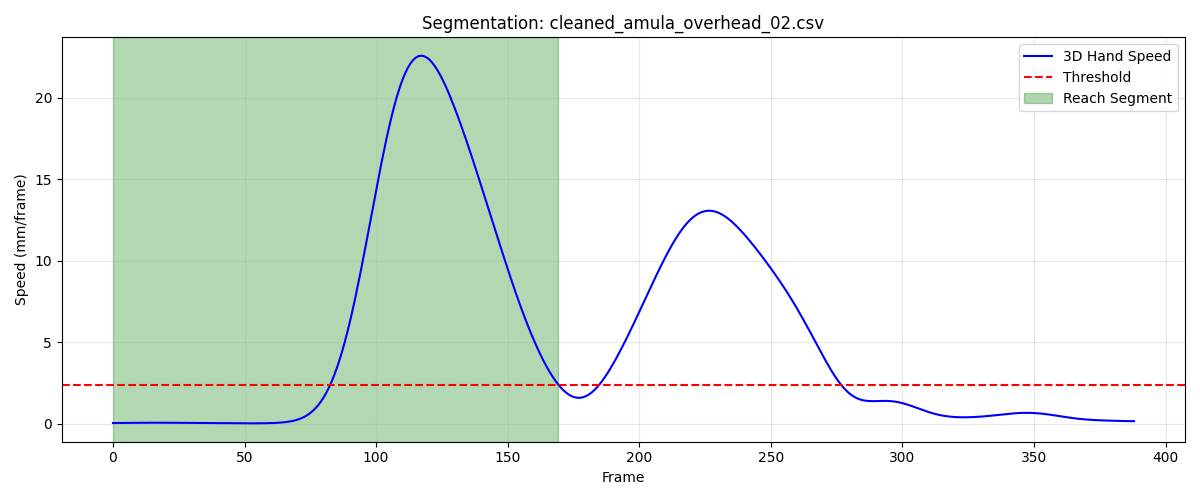

Values plotted in this chart, from the file beside it:
frame, sub_frame, shoulderr_x, shoulderr_y, shoulderr_z, humr1_x, humr1_y, humr1_z, humr2_x, humr2_y, humr2_z, humr3_x, humr3_y, humr3_z, humr4_x, humr4_y, humr4_z, humr5_x, humr5_y, humr5_z, humr6_x, humr6_y, humr6_z, humr7_x
1, 0, 184.3, -676.7, 734.4, 232.5, -642.3, 612.4, 235.5, -630.6, 540.6, 217.3, -691.5, 604.4, 195.1, -590.6, 599.5, 219.1, -691, 545, 202.6, -595, 543.8, 164.1
2, 0, 184.2, -676.7, 734.4, 232.5, -642.4, 612.4, 235.5, -630.6, 540.6, 217.2, -691.6, 604.4, 195.1, -590.7, 599.5, 219.1, -691.1, 545, 203, -594.9, 543.9, 164.1
3, 0, 184.2, -676.8, 734.4, 232.4, -642.4, 612.4, 235.5, -630.6, 540.6, 217.2, -691.6, 604.4, 195, -590.7, 599.5, 219, -691.1, 545, 203.2, -594.7, 543.9, 164
4, 0, 184.2, -676.8, 734.4, 232.4, -642.5, 612.4, 235.4, -630.7, 540.6, 217.1, -691.7, 604.4, 195, -590.8, 599.5, 218.9, -691.2, 545, 203.4, -594.7, 544, 163.9
5, 0, 184.1, -676.8, 734.4, 232.4, -642.5, 612.3, 235.4, -630.7, 540.5, 217, -691.7, 604.4, 195, -590.8, 599.5, 218.9, -691.2, 544.9, 203.4, -594.7, 544, 163.9
6, 0, 184.1, -676.9, 734.4, 232.3, -642.6, 612.3, 235.4, -630.8, 540.5, 217, -691.8, 604.3, 195, -590.8, 599.4, 218.8, -691.3, 544.9, 203.4, -594.7, 544, 163.8
7, 0, 184, -676.9, 734.3, 232.3, -642.6, 612.3, 235.3, -630.8, 540.5, 216.9, -691.8, 604.3, 194.9, -590.9, 599.4, 218.7, -691.3, 544.9, 203.4, -594.8, 543.9, 163.7
8, 0, 184, -676.9, 734.3, 232.2, -642.6, 612.3, 235.3, -630.9, 540.5, 216.8, -691.9, 604.3, 194.9, -590.9, 599.4, 218.7, -691.4, 544.9, 203.3, -594.8, 543.9, 163.7
9, 0, 183.9, -676.9, 734.3, 232.2, -642.7, 612.3, 235.2, -630.9, 540.4, 216.8, -691.9, 604.3, 194.9, -590.9, 599.4, 218.6, -691.4, 544.9, 203.2, -594.9, 543.9, 163.6
10, 0, 183.9, -676.9, 734.3, 232.1, -642.7, 612.3, 235.2, -630.9, 540.4, 216.7, -691.9, 604.3, 194.8, -591, 599.4, 218.6, -691.4, 544.9, 203.2, -594.9, 543.8, 163.6
11, 0, 183.8, -676.9, 734.3, 232.1, -642.7, 612.3, 235.1, -631, 540.4, 216.7, -691.9, 604.3, 194.8, -591, 599.4, 218.5, -691.5, 544.9, 203.1, -594.9, 543.8, 163.5
12, 0, 183.8, -677, 734.3, 232, -642.7, 612.3, 235, -631, 540.4, 216.6, -692, 604.3, 194.7, -591, 599.4, 218.4, -691.5, 544.9, 203.1, -594.9, 543.8, 163.5
13, 0, 183.7, -677, 734.3, 232, -642.8, 612.3, 235, -631, 540.4, 216.5, -692, 604.3, 194.7, -591, 599.4, 218.4, -691.5, 544.9, 203.1, -594.9, 543.8, 163.4
14, 0, 183.7, -677, 734.3, 231.9, -642.8, 612.3, 234.9, -631.1, 540.4, 216.5, -692, 604.3, 194.6, -591, 599.4, 218.3, -691.6, 544.9, 203.1, -594.9, 543.9, 163.3
15, 0, 183.6, -677, 734.3, 231.9, -642.8, 612.3, 234.9, -631.1, 540.4, 216.4, -692, 604.3, 194.6, -591.1, 599.4, 218.3, -691.6, 544.9, 203.1, -595, 543.9, 163.3
16, 0, 183.6, -677.1, 734.3, 231.9, -642.9, 612.3, 234.8, -631.1, 540.4, 216.4, -692.1, 604.3, 194.5, -591.1, 599.4, 218.2, -691.6, 544.9, 203, -595, 543.8, 163.2
17, 0, 183.5, -677.1, 734.3, 231.8, -642.9, 612.3, 234.8, -631.2, 540.4, 216.3, -692.1, 604.3, 194.5, -591.1, 599.4, 218.1, -691.7, 544.9, 202.8, -595.1, 543.8, 163.2
18, 0, 183.5, -677.2, 734.3, 231.8, -643, 612.3, 234.7, -631.2, 540.4, 216.3, -692.2, 604.3, 194.5, -591.2, 599.4, 218.1, -691.7, 544.9, 202.7, -595.2, 543.8, 163.1
19, 0, 183.4, -677.2, 734.3, 231.7, -643, 612.2, 234.7, -631.3, 540.4, 216.2, -692.2, 604.3, 194.4, -591.2, 599.3, 218, -691.8, 544.9, 202.5, -595.3, 543.8, 163.1
20, 0, 183.4, -677.3, 734.3, 231.7, -643.1, 612.2, 234.6, -631.4, 540.4, 216.2, -692.3, 604.3, 194.4, -591.3, 599.3, 218, -691.8, 544.9, 202.3, -595.4, 543.7, 163
21, 0, 183.3, -677.3, 734.3, 231.6, -643.1, 612.2, 234.6, -631.4, 540.4, 216.1, -692.3, 604.3, 194.4, -591.3, 599.3, 217.9, -691.9, 544.9, 202.3, -595.5, 543.7, 163
22, 0, 183.3, -677.4, 734.3, 231.6, -643.2, 612.2, 234.6, -631.5, 540.3, 216.1, -692.4, 604.2, 194.4, -591.4, 599.3, 217.9, -691.9, 544.8, 202.2, -595.5, 543.7, 162.9
23, 0, 183.2, -677.4, 734.3, 231.6, -643.3, 612.2, 234.6, -631.6, 540.3, 216, -692.5, 604.2, 194.3, -591.5, 599.3, 217.8, -692, 544.8, 202.3, -595.6, 543.7, 162.9
24, 0, 183.2, -677.5, 734.3, 231.5, -643.3, 612.2, 234.5, -631.6, 540.3, 216, -692.5, 604.2, 194.3, -591.5, 599.3, 217.8, -692.1, 544.8, 202.3, -595.6, 543.7, 162.9
25, 0, 183.1, -677.5, 734.3, 231.5, -643.4, 612.2, 234.5, -631.7, 540.3, 215.9, -692.6, 604.2, 194.3, -591.6, 599.3, 217.7, -692.1, 544.8, 202.3, -595.6, 543.7, 162.8
26, 0, 183.1, -677.6, 734.3, 231.4, -643.5, 612.2, 234.5, -631.8, 540.3, 215.9, -692.6, 604.2, 194.2, -591.6, 599.3, 217.7, -692.2, 544.8, 202.4, -595.6, 543.8, 162.8
27, 0, 183.1, -677.6, 734.3, 231.4, -643.5, 612.2, 234.4, -631.8, 540.4, 215.8, -692.7, 604.2, 194.2, -591.7, 599.3, 217.6, -692.2, 544.8, 202.5, -595.6, 543.8, 162.7
28, 0, 183, -677.7, 734.3, 231.4, -643.5, 612.2, 234.4, -631.9, 540.4, 215.8, -692.7, 604.3, 194.2, -591.7, 599.3, 217.6, -692.2, 544.9, 202.5, -595.6, 543.8, 162.7
29, 0, 183, -677.7, 734.3, 231.4, -643.6, 612.3, 234.4, -631.9, 540.4, 215.7, -692.8, 604.3, 194.2, -591.8, 599.4, 217.6, -692.3, 544.9, 202.6, -595.6, 543.9, 162.7
30, 0, 182.9, -677.8, 734.3, 231.3, -643.6, 612.3, 234.3, -632, 540.4, 215.7, -692.8, 604.3, 194.1, -591.8, 599.4, 217.5, -692.3, 544.9, 202.7, -595.6, 543.9, 162.7
31, 0, 182.9, -677.8, 734.3, 231.3, -643.7, 612.3, 234.3, -632, 540.5, 215.6, -692.8, 604.3, 194.1, -591.9, 599.4, 217.5, -692.4, 544.9, 202.7, -595.6, 543.9, 162.6
32, 0, 182.8, -677.8, 734.3, 231.3, -643.7, 612.3, 234.3, -632, 540.5, 215.6, -692.9, 604.3, 194.1, -591.9, 599.4, 217.5, -692.4, 544.9, 202.7, -595.6, 544, 162.6
33, 0, 182.8, -677.9, 734.4, 231.3, -643.7, 612.4, 234.3, -632.1, 540.5, 215.6, -692.9, 604.4, 194, -592, 599.4, 217.4, -692.5, 545, 202.8, -595.6, 544, 162.6
34, 0, 182.7, -677.9, 734.4, 231.3, -643.8, 612.4, 234.2, -632.1, 540.5, 215.5, -692.9, 604.4, 194, -592, 599.5, 217.4, -692.5, 545, 202.8, -595.6, 544, 162.6
35, 0, 182.7, -677.9, 734.4, 231.2, -643.8, 612.4, 234.2, -632.1, 540.5, 215.5, -693, 604.4, 194, -592, 599.5, 217.3, -692.5, 545.0, 202.8, -595.7, 544, 162.6
36, 0, 182.6, -678, 734.4, 231.2, -643.8, 612.4, 234.2, -632.2, 540.6, 215.5, -693, 604.4, 194, -592, 599.5, 217.3, -692.6, 545, 202.8, -595.7, 544, 162.6
37, 0, 182.6, -678, 734.4, 231.2, -643.9, 612.4, 234.2, -632.2, 540.6, 215.4, -693, 604.4, 193.9, -592.1, 599.5, 217.3, -692.6, 545, 202.8, -595.7, 544, 162.6
38, 0, 182.5, -678.1, 734.4, 231.2, -643.9, 612.5, 234.1, -632.2, 540.6, 215.4, -693.1, 604.4, 193.9, -592.1, 599.5, 217.2, -692.6, 545, 202.8, -595.7, 544.1, 162.5
39, 0, 182.5, -678.1, 734.4, 231.2, -643.9, 612.5, 234.1, -632.3, 540.6, 215.3, -693.1, 604.4, 193.9, -592.1, 599.5, 217.2, -692.7, 545.1, 202.8, -595.7, 544.1, 162.5
40, 0, 182.4, -678.1, 734.4, 231.2, -644, 612.5, 234.1, -632.3, 540.6, 215.3, -693.1, 604.4, 193.9, -592.2, 599.5, 217.2, -692.7, 545.1, 202.8, -595.8, 544.1, 162.5
41, 0, 182.4, -678.2, 734.4, 231.1, -644, 612.5, 234.1, -632.3, 540.7, 215.3, -693.2, 604.4, 193.8, -592.2, 599.6, 217.1, -692.7, 545.1, 202.7, -595.8, 544.1, 162.5
42, 0, 182.4, -678.2, 734.4, 231.1, -644, 612.5, 234, -632.4, 540.7, 215.2, -693.2, 604.5, 193.8, -592.2, 599.6, 217.1, -692.8, 545.1, 202.6, -595.9, 544.1, 162.5
43, 0, 182.3, -678.3, 734.5, 231.1, -644.1, 612.6, 234, -632.4, 540.7, 215.2, -693.2, 604.5, 193.8, -592.3, 599.6, 217.1, -692.8, 545.1, 202.4, -596.1, 544.1, 162.5
44, 0, 182.3, -678.3, 734.5, 231.1, -644.1, 612.6, 234.0, -632.4, 540.7, 215.2, -693.3, 604.5, 193.8, -592.3, 599.6, 217, -692.8, 545.1, 202.1, -596.2, 544.1, 162.4
45, 0, 182.3, -678.3, 734.5, 231.1, -644.2, 612.6, 234, -632.5, 540.7, 215.1, -693.3, 604.5, 193.8, -592.3, 599.6, 217, -692.9, 545.1, 201.8, -596.4, 544.1, 162.4
46, 0, 182.2, -678.4, 734.5, 231, -644.2, 612.6, 234, -632.5, 540.8, 215.1, -693.4, 604.5, 193.8, -592.4, 599.7, 217, -692.9, 545.2, 201.5, -596.6, 544.1, 162.4
47, 0, 182.2, -678.4, 734.5, 231, -644.3, 612.6, 234, -632.5, 540.8, 215.1, -693.4, 604.5, 193.8, -592.4, 599.7, 216.9, -692.9, 545.2, 201.4, -596.7, 544.1, 162.4
48, 0, 182.2, -678.4, 734.5, 231, -644.3, 612.6, 234, -632.6, 540.8, 215.1, -693.4, 604.5, 193.8, -592.4, 599.7, 216.9, -693, 545.2, 201.2, -596.8, 544, 162.4
49, 0, 182.1, -678.5, 734.5, 231, -644.3, 612.6, 233.9, -632.6, 540.8, 215, -693.5, 604.6, 193.7, -592.4, 599.7, 216.9, -693, 545.2, 201.2, -596.8, 544, 162.4
50, 0, 182.1, -678.5, 734.5, 231, -644.4, 612.6, 233.9, -632.6, 540.8, 215, -693.5, 604.6, 193.7, -592.5, 599.7, 216.9, -693, 545.2, 201.2, -596.8, 544.1, 162.4
51, 0, 182.1, -678.5, 734.5, 231, -644.4, 612.6, 233.9, -632.6, 540.8, 215, -693.5, 604.6, 193.7, -592.5, 599.7, 216.8, -693, 545.2, 201.2, -596.8, 544.1, 162.4
52, 0, 182.1, -678.5, 734.5, 231, -644.4, 612.7, 233.9, -632.6, 540.8, 215, -693.5, 604.6, 193.7, -592.5, 599.7, 216.8, -693.1, 545.2, 201.3, -596.8, 544.1, 162.4
53, 0, 182.1, -678.5, 734.5, 230.9, -644.4, 612.7, 233.9, -632.7, 540.8, 214.9, -693.5, 604.6, 193.7, -592.5, 599.7, 216.8, -693.1, 545.2, 201.3, -596.8, 544.1, 162.4
54, 0, 182, -678.5, 734.5, 230.9, -644.4, 612.7, 233.9, -632.7, 540.8, 214.9, -693.5, 604.6, 193.7, -592.5, 599.7, 216.8, -693.1, 545.2, 201.4, -596.7, 544.2, 162.4
55, 0, 182, -678.6, 734.6, 230.9, -644.4, 612.7, 233.9, -632.7, 540.8, 214.9, -693.6, 604.6, 193.7, -592.5, 599.7, 216.8, -693.1, 545.2, 201.6, -596.6, 544.2, 162.4
56, 0, 182, -678.6, 734.6, 230.9, -644.4, 612.7, 233.9, -632.7, 540.9, 214.9, -693.6, 604.6, 193.7, -592.5, 599.8, 216.7, -693.1, 545.2, 201.7, -596.6, 544.2, 162.4
57, 0, 182, -678.6, 734.6, 230.9, -644.4, 612.7, 233.8, -632.7, 540.9, 214.9, -693.6, 604.6, 193.7, -592.5, 599.8, 216.7, -693.1, 545.2, 201.8, -596.5, 544.3, 162.4
58, 0, 182, -678.6, 734.6, 230.9, -644.4, 612.7, 233.8, -632.7, 540.9, 214.9, -693.6, 604.6, 193.7, -592.5, 599.8, 216.7, -693.1, 545.2, 201.9, -596.5, 544.3, 162.3
59, 0, 182, -678.6, 734.6, 230.9, -644.4, 612.7, 233.8, -632.7, 540.9, 214.9, -693.6, 604.6, 193.7, -592.5, 599.8, 216.7, -693.1, 545.2, 202, -596.4, 544.3, 162.3
60, 0, 182, -678.6, 734.6, 230.9, -644.4, 612.7, 233.8, -632.7, 540.9, 214.9, -693.5, 604.6, 193.6, -592.5, 599.8, 216.7, -693.1, 545.2, 202, -596.4, 544.3, 162.3
... 110 more rows
